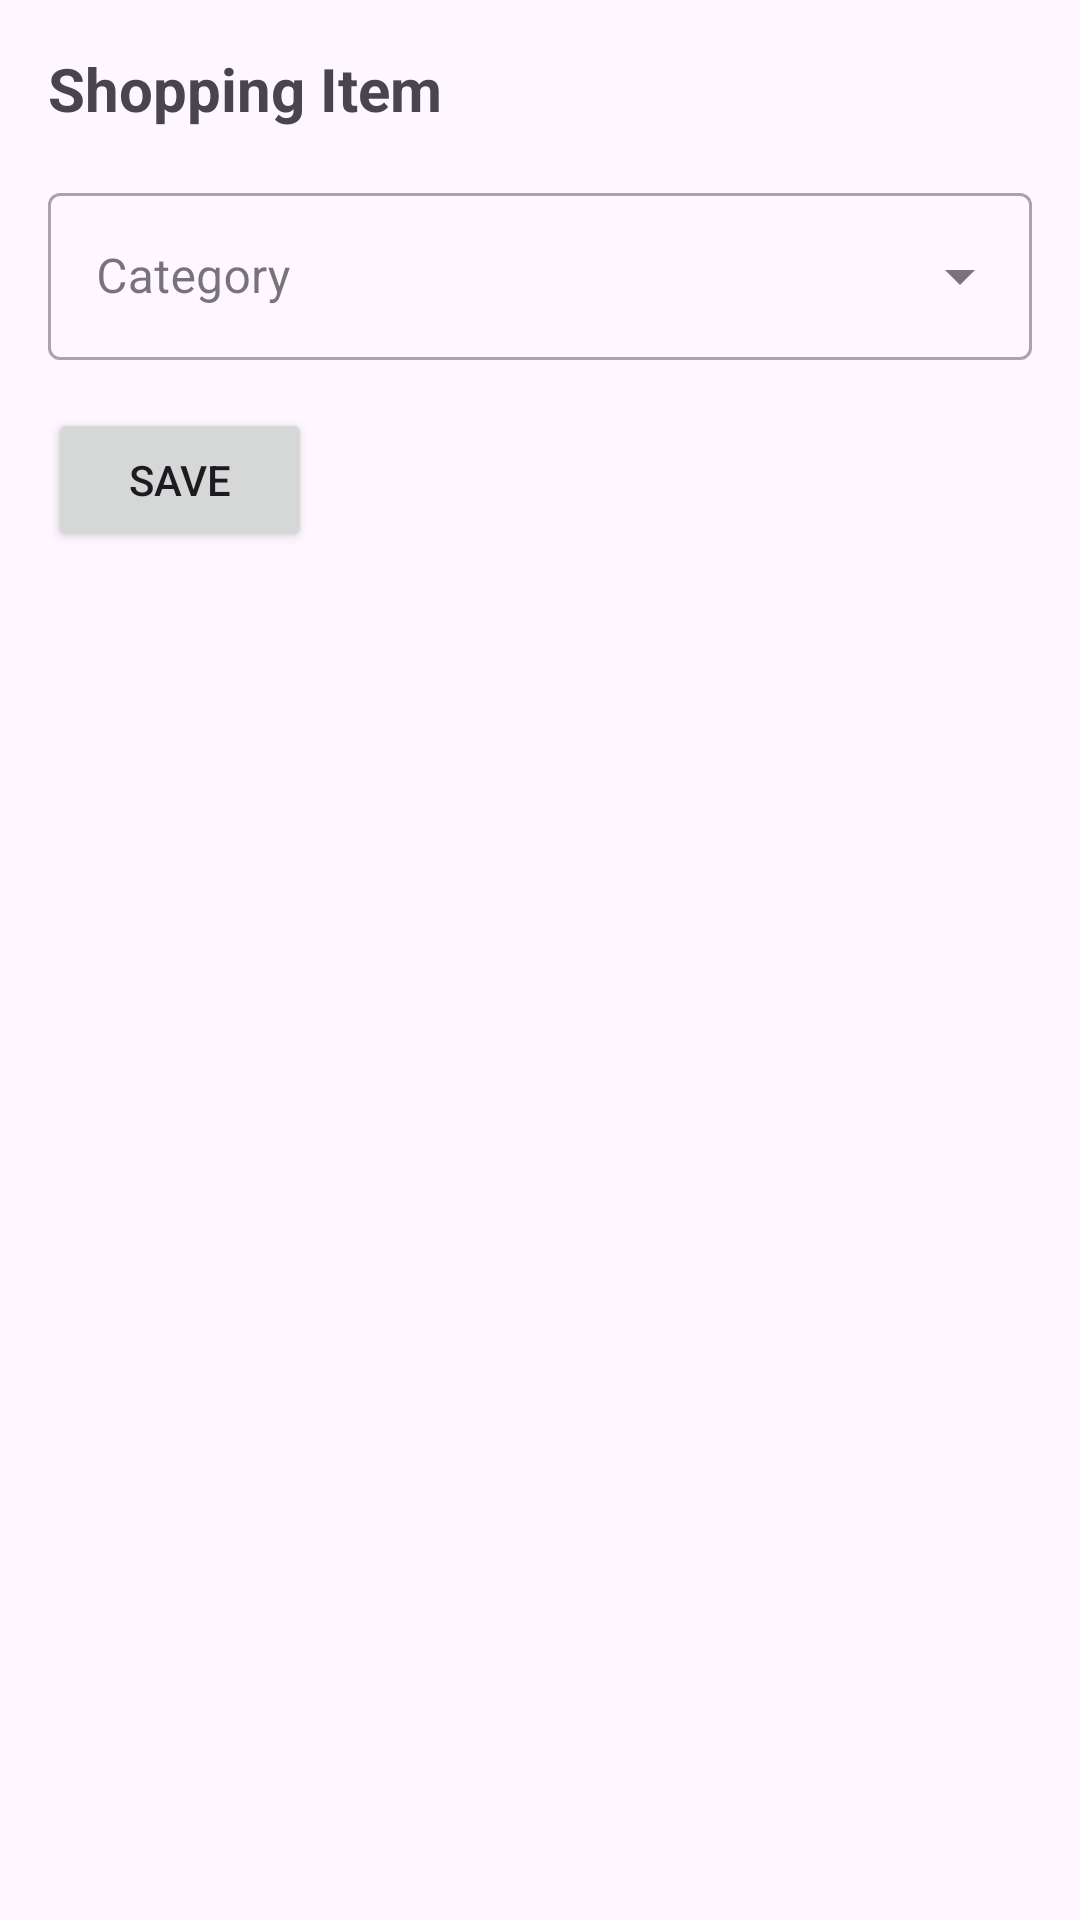

The Android layout XML behind this screen, and the referenced resources:
<!-- AndroidManifest.xml: application theme Theme.Shopy -->
<!-- res/layout/activity_edit_item.xml -->
<?xml version="1.0" encoding="utf-8"?>
<LinearLayout xmlns:android="http://schemas.android.com/apk/res/android"
    android:layout_width="match_parent"
    android:layout_height="match_parent"
    android:fitsSystemWindows="true"
    android:orientation="vertical"
    android:padding="16dp">

    
    <TextView
        android:id="@+id/headerText"
        android:layout_width="match_parent"
        android:layout_height="wrap_content"
        android:paddingBottom="16dp"
        android:text="Shopping Item"
        android:textSize="20sp"
        android:textStyle="bold" />

    
    <com.google.android.material.textfield.TextInputLayout
        style="@style/Widget.MaterialComponents.TextInputLayout.OutlinedBox.ExposedDropdownMenu"
        android:layout_width="match_parent"
        android:layout_height="wrap_content"
        android:hint="Category">

        <AutoCompleteTextView
            android:id="@+id/autoCompleteCategory"
            android:layout_width="match_parent"
            android:layout_height="wrap_content"
            android:focusable="false"
            android:inputType="none" />
    </com.google.android.material.textfield.TextInputLayout>

    
    <Button
        android:id="@+id/buttonSave"
        android:layout_width="wrap_content"
        android:layout_height="wrap_content"
        android:layout_marginTop="16dp"
        android:text="Save" />
</LinearLayout>
<!-- resources referenced by this layout -->
<resources>
  <style name="Theme.Shopy" parent="Base.Theme.Shopy" />
  <style name="Base.Theme.Shopy" parent="Theme.Material3.DayNight.NoActionBar">
          
          <item name="colorPrimary">@color/myPrimary</item>
          <item name="colorPrimaryVariant">@color/myPrimaryVariant</item>
          <item name="colorOnPrimary">@color/myOnPrimary</item>
          <item name="colorSecondary">@color/mySecondary</item>
          <item name="colorOnSecondary">@color/myOnSecondary</item>
      </style>
  <color name="myPrimary">#023D8C</color>
  <color name="myPrimaryVariant">#125394</color>
  <color name="myOnPrimary">#FFFFFF</color>
  <color name="mySecondary">#084742</color>
  <color name="myOnSecondary">#000000</color>
</resources>
